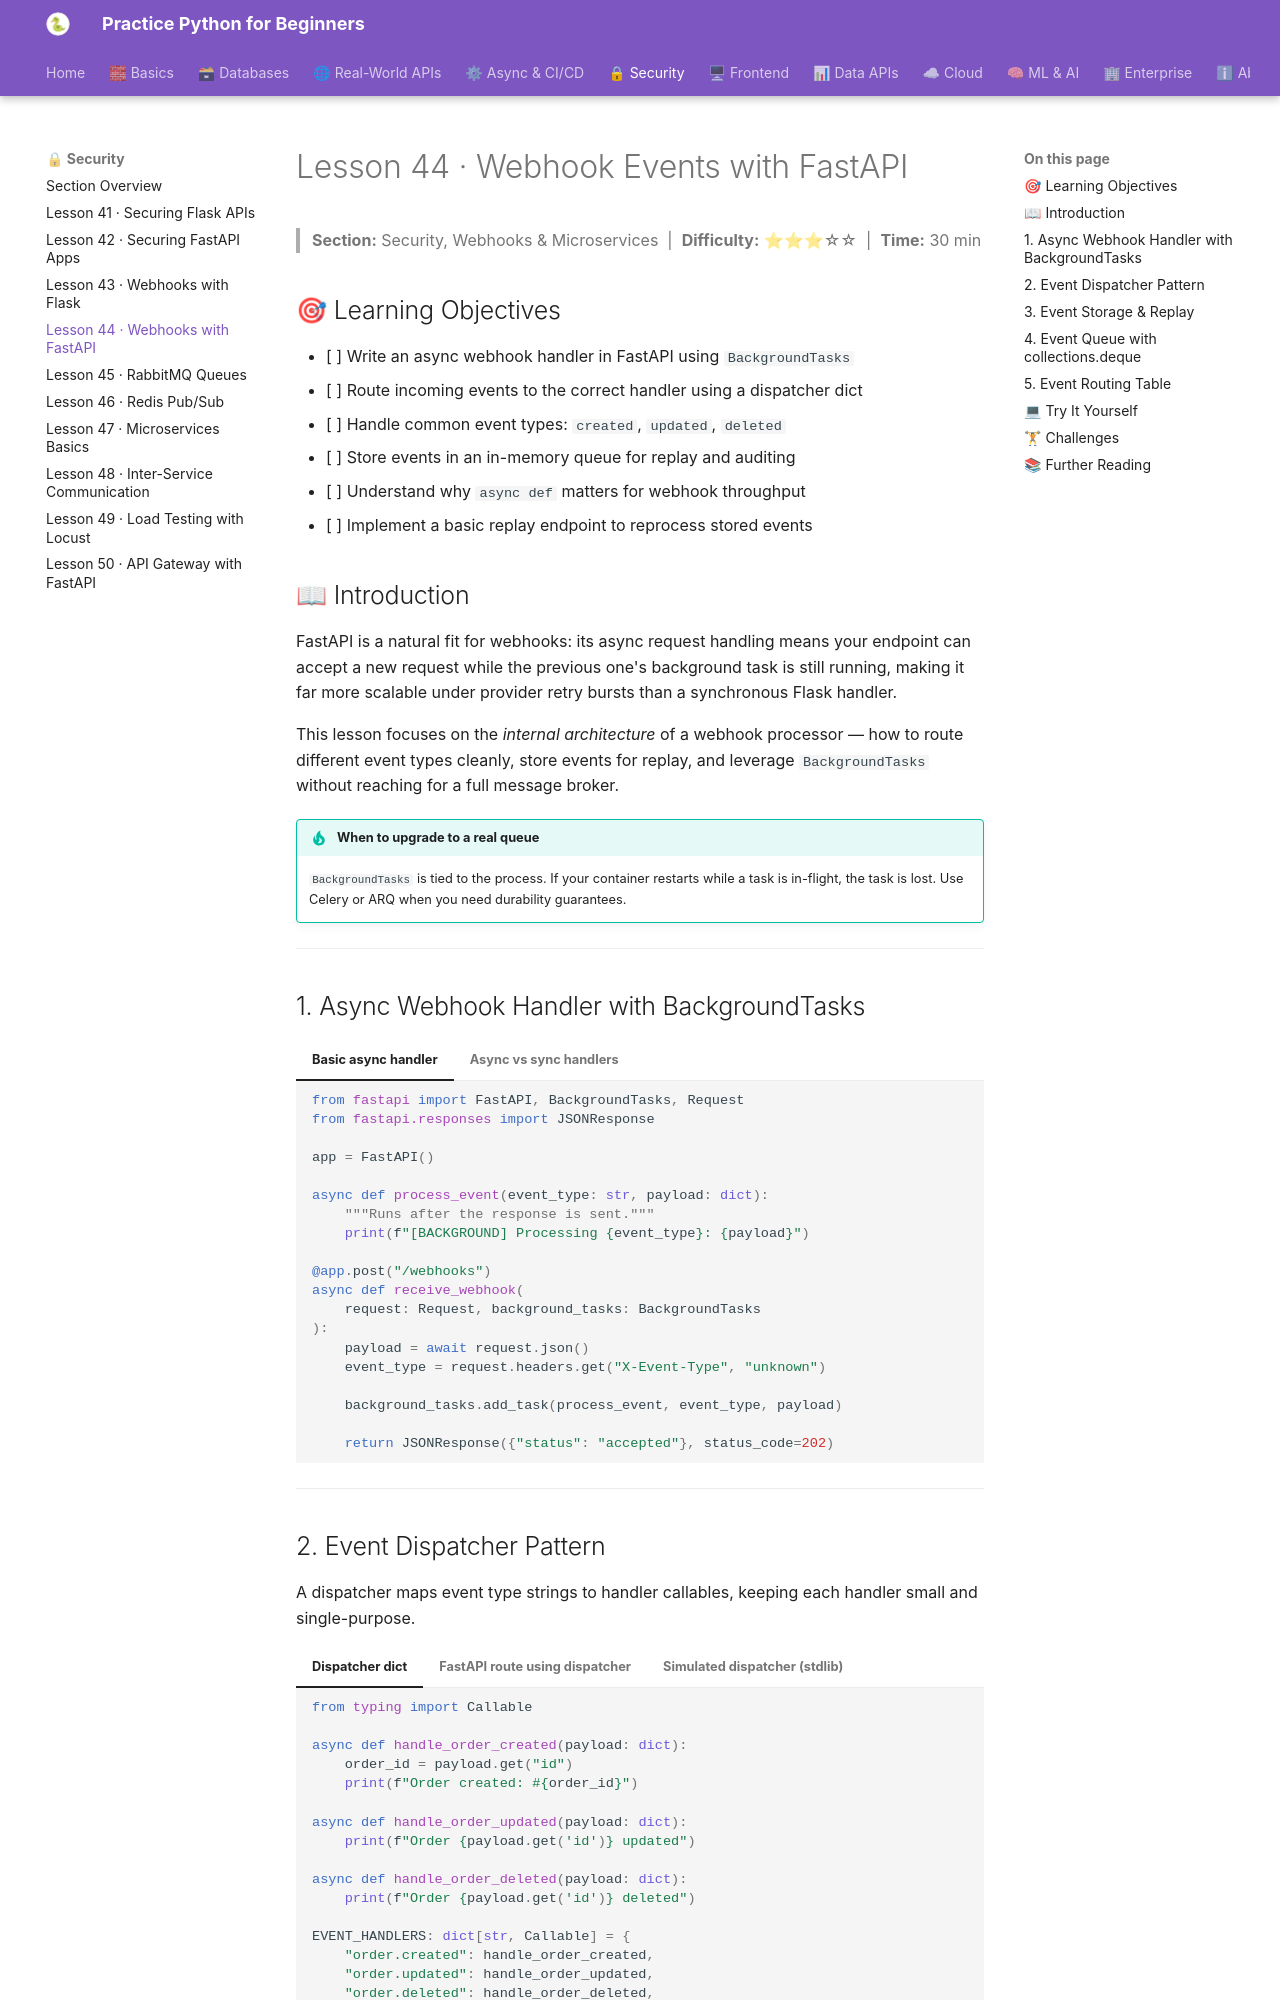

repository: practice-python-for-beginners/practice-python-for-beginners.github.io · page: 05-security/44-webhooks-fastapi/index.html · generator: mkdocs

---
title: "Lesson 44 · Webhook Events with FastAPI"
description: "Handle webhook events asynchronously in FastAPI using BackgroundTasks, event dispatchers, queues, and replay capability."
---

# Lesson 44 · Webhook Events with FastAPI

> **Section:** Security, Webhooks & Microservices &nbsp;|&nbsp; **Difficulty:** ⭐⭐⭐☆☆ &nbsp;|&nbsp; **Time:** 30 min

## 🎯 Learning Objectives

- [ ] Write an async webhook handler in FastAPI using `BackgroundTasks`
- [ ] Route incoming events to the correct handler using a dispatcher dict
- [ ] Handle common event types: `created`, `updated`, `deleted`
- [ ] Store events in an in-memory queue for replay and auditing
- [ ] Understand why `async def` matters for webhook throughput
- [ ] Implement a basic replay endpoint to reprocess stored events

## 📖 Introduction

FastAPI is a natural fit for webhooks: its async request handling means your endpoint can accept a new request while the previous one's background task is still running, making it far more scalable under provider retry bursts than a synchronous Flask handler.

This lesson focuses on the *internal architecture* of a webhook processor — how to route different event types cleanly, store events for replay, and leverage `BackgroundTasks` without reaching for a full message broker.

!!! tip "When to upgrade to a real queue"
    `BackgroundTasks` is tied to the process. If your container restarts while a task is in-flight, the task is lost. Use Celery or ARQ when you need durability guarantees.

---

## 1. Async Webhook Handler with BackgroundTasks

=== "Basic async handler"
    ```python
    from fastapi import FastAPI, BackgroundTasks, Request
    from fastapi.responses import JSONResponse

    app = FastAPI()

    async def process_event(event_type: str, payload: dict):
        """Runs after the response is sent."""
        print(f"[BACKGROUND] Processing {event_type}: {payload}")

    @app.post("/webhooks")
    async def receive_webhook(
        request: Request, background_tasks: BackgroundTasks
    ):
        payload = await request.json()
        event_type = request.headers.get("X-Event-Type", "unknown")

        background_tasks.add_task(process_event, event_type, payload)

        return JSONResponse({"status": "accepted"}, status_code=202)
    ```

=== "Async vs sync handlers"
    ```python
    # ✅ async: non-blocking — other requests can run while this awaits IO
    async def process_event(event_type: str, payload: dict):
        await asyncio.sleep(0)  # yield control
        ...

    # ✅ sync: runs in a thread pool — fine for CPU or blocking IO
    def process_event_sync(event_type: str, payload: dict):
        time.sleep(0.1)  # blocking — FastAPI moves it to a thread
        ...
    ```

---
